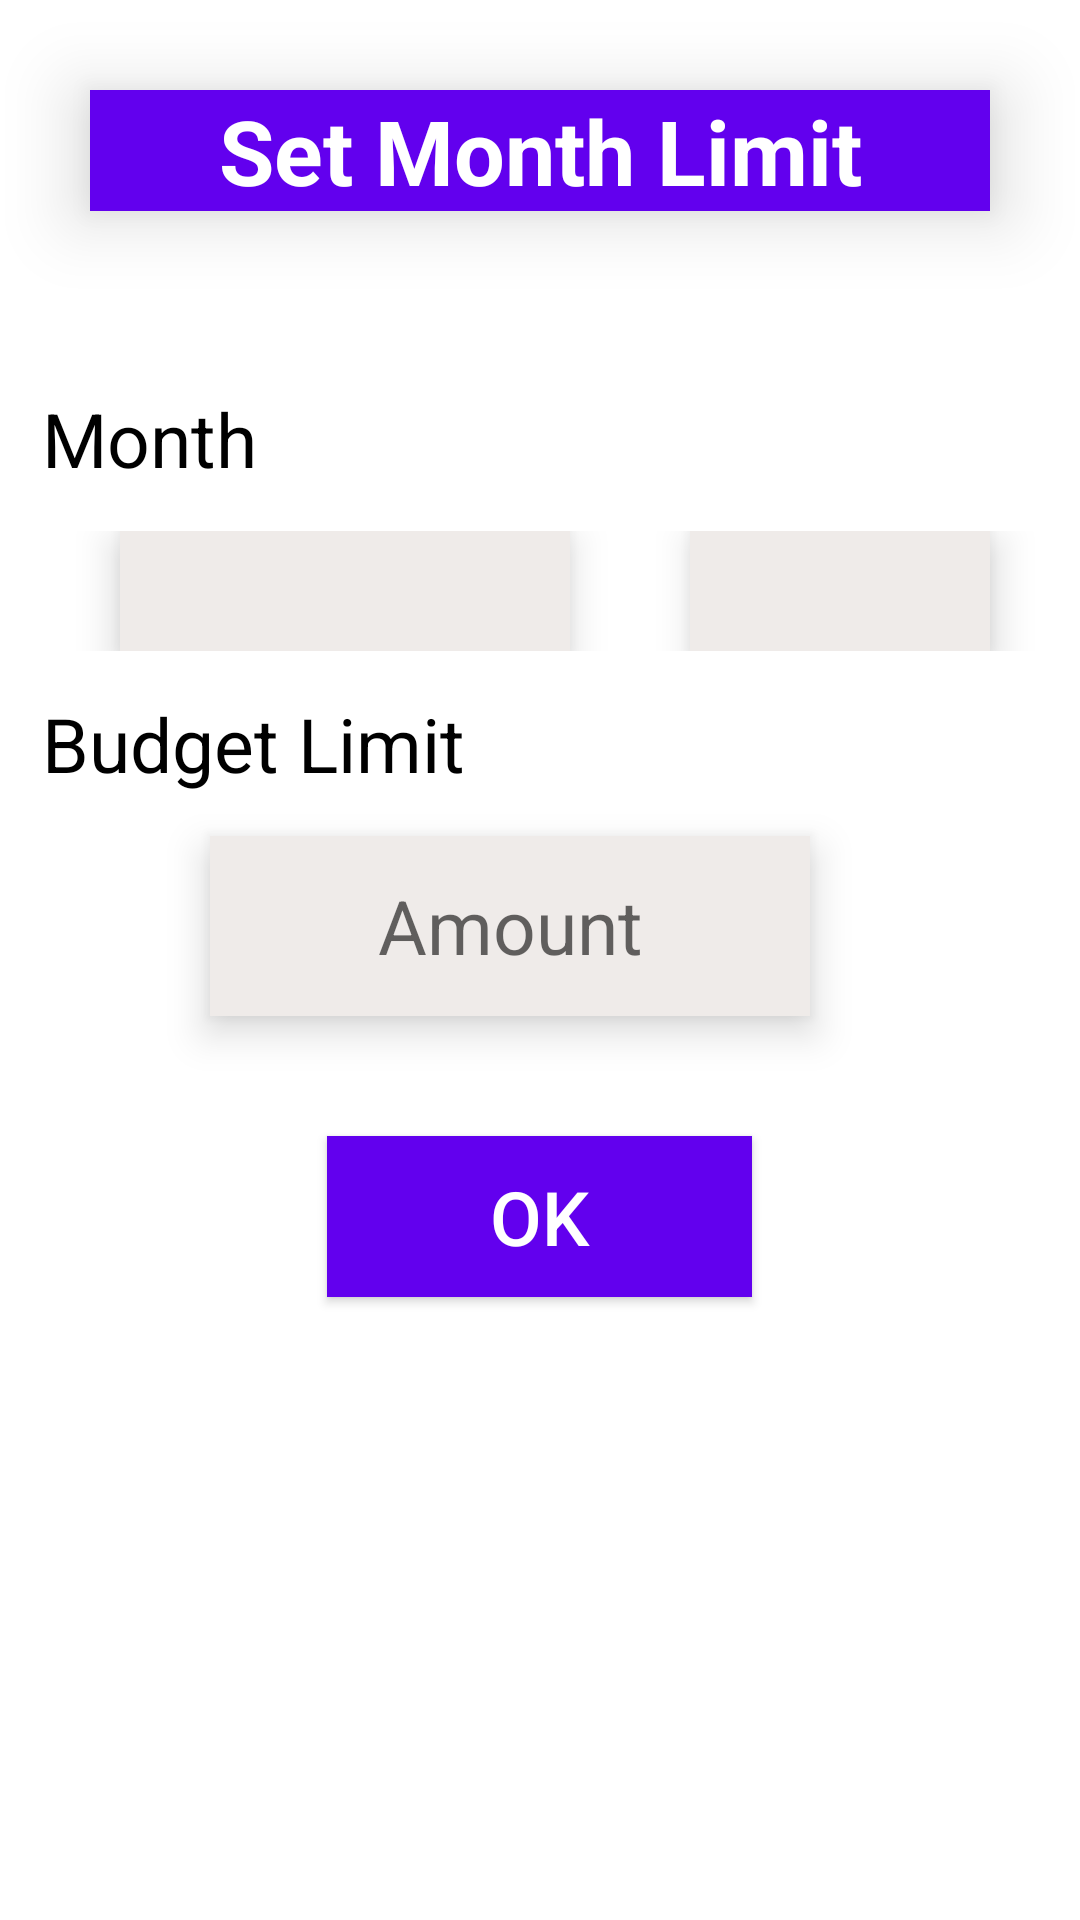

Layout XML and referenced resources for this Android screen:
<!-- AndroidManifest.xml: application theme AppTheme -->
<!-- res/layout/activity_month_limit.xml -->
<?xml version="1.0" encoding="utf-8"?>
<RelativeLayout xmlns:android="http://schemas.android.com/apk/res/android"
    android:layout_width="match_parent"
    android:background="#ffffff"
    android:layout_height="wrap_content">
    <LinearLayout
        android:layout_width="match_parent"
        android:orientation="vertical"
        android:layout_height="wrap_content"
        android:id="@+id/linLayout">
        <TextView
            android:layout_width="match_parent"
            android:layout_height="wrap_content"
            android:text="Set Month Limit"
            android:textColor="#ffffff"
            android:textSize="30sp"
            android:layout_margin="30dp"
            android:elevation="15dp"
            android:textStyle="bold"
            android:textAlignment="center"
            android:background="@color/colorPrimary"/>
        <Space
            android:layout_width="match_parent"
            android:layout_height="15dp" />
        <TextView
            android:layout_width="wrap_content"
            android:layout_height="wrap_content"
            android:text="Month                          "
            android:textColor="#000000"
            android:layout_margin="14dp"
            android:textSize="25sp"/>
        <LinearLayout
            android:layout_width="match_parent"
            android:layout_height="wrap_content"
            android:orientation="horizontal">
            <Spinner
                android:layout_width="150dp"
                android:layout_height="40dp"
                android:id="@+id/spMonth"
                android:elevation="8dp"
                android:background="#efebe9"
                android:layout_marginRight="40dp"
                android:scrollbarSize="20dp"
                android:layout_marginLeft="40dp">
            </Spinner>
            <Spinner
                android:layout_width="100dp"
                android:layout_height="40dp"
                android:id="@+id/spYear"
                android:elevation="8dp"
                android:background="#efebe9"
                android:scrollbarSize="20dp">
            </Spinner>
        </LinearLayout>
        <TextView
            android:layout_width="wrap_content"
            android:layout_height="wrap_content"
            android:text="Budget Limit"
            android:textColor="#000000"
            android:layout_margin="14dp"
            android:textSize="25sp"/>
        <EditText
            android:layout_width="200dp"
            android:layout_height="60dp"
            android:elevation="8dp"
            android:textAlignment="center"
            android:background="#efebe9"
            android:id="@+id/etLimit"
            android:hint="Amount"
            android:padding="10dp"
            android:inputType="number"
            android:textSize="25sp"
            android:layout_marginLeft="70dp">
        </EditText>
        <Space
            android:layout_width="match_parent"
            android:layout_height="20dp" />
    </LinearLayout>
    <Button
        android:layout_width="wrap_content"
        android:layout_height="wrap_content"
        android:text="       OK       "
        android:layout_below="@+id/linLayout"
        android:layout_margin="20dp"
        android:id="@+id/btnOk"
        android:elevation="10dp"
        android:layout_marginRight="30dp"
        android:padding="10dp"
        android:textAlignment="center"
        android:textSize="25sp"
        android:background="@color/colorPrimary"
        android:textColor="#ffffff"
        android:layout_centerHorizontal="true"/>
</RelativeLayout>
<!-- resources referenced by this layout -->
<resources>
  <style name="AppTheme" parent="Theme.AppCompat.Light.DarkActionBar">
          
          <item name="colorPrimary">@color/colorPrimary</item>
          <item name="colorPrimaryDark">@color/colorPrimaryDark</item>
          <item name="colorAccent">@color/colorAccent</item>
      </style>
  <!-- not gathered from this repository: default colours our renderer supplied (Android Studio template values) -->
  <color name="colorPrimary">#FF6200EE</color>
  <color name="colorPrimaryDark">#FF3700B3</color>
  <color name="colorAccent">#FF03DAC5</color>
</resources>
